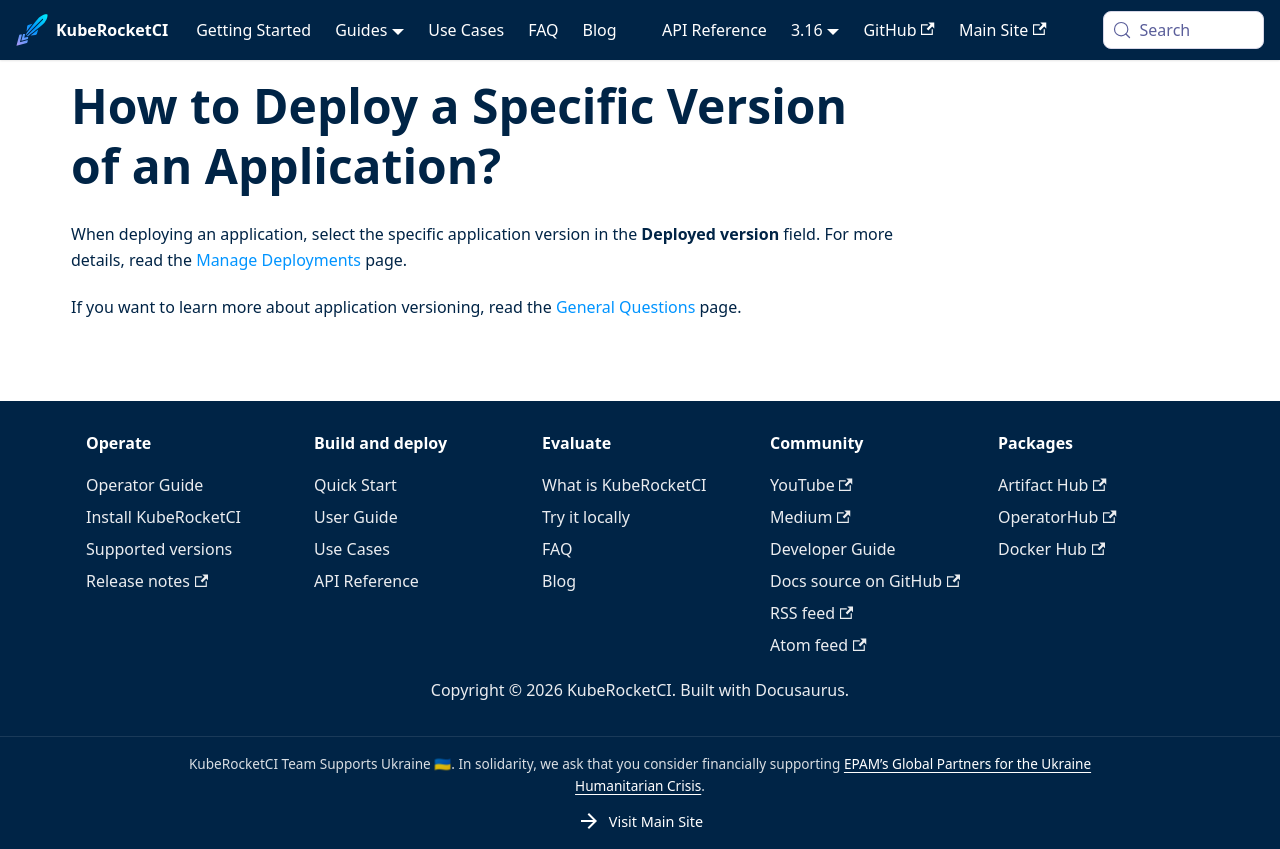

repository: KubeRocketCI/docs · page: faq/how-to/application-deployment/deploy-specific-application-version.html · generator: docusaurus

# How to Deploy a Specific Version of an Application?

<head>
  <link rel="canonical" href="https://docs.kuberocketci.io/faq/how-to/application-deployment/deploy-specific-application-version" />
</head>

When deploying an application, select the specific application version in the **Deployed version** field. For more details, read the [Manage Deployments](/docs/user-guide/manage-environments#deploy-application) page.

If you want to learn more about application versioning, read the [General Questions](/faq/general-questions) page.
